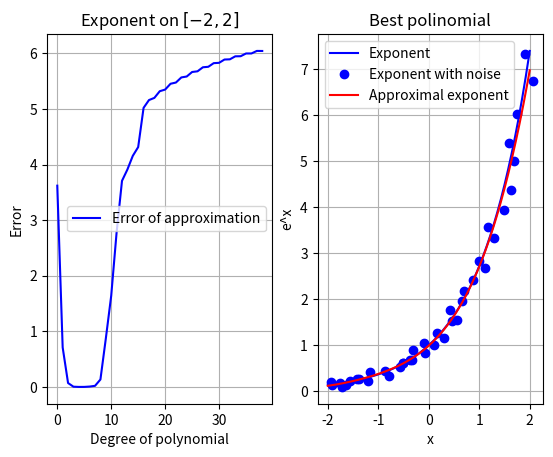

The matplotlib source for this figure:
#This programm finds the best degree of aproximal polinomial for exponent and uses it for exponent with noise
import numpy as np
import matplotlib.pyplot as plt
import math

def OLS(x, f, phi, i):
	N = x.shape[0]
	dif_inter, dif_approx = [], []
	A = np.zeros((num_of_points, i))
	for j in range(num_of_points):
		for k in range(i):
			A[j][k] = phi(x[j], k)
	f_cur = np.dot(A.transpose(), f)
	A_cur = np.dot(A.transpose(), A)
	return (solve(A_cur, f_cur, 0.0001), i)

def approx_func(x):
	return math.exp(x)

def poly(x, j):
	return x**j

def pow_x(x, j):
	ans = np.zeros((j, ))
	for i in range(j):
		ans[i] = poly(x, i)
	return ans

# Residual
def half_grad(A, u, f):
	return  np.dot(A, u) - f

# Coefficient for Fast Gradient Method
def tau(A, u, f):
	r_k = half_grad(A, u, f)
	if np.linalg.norm(r_k, 2) == 0:
		return 0
	return np.dot(r_k, r_k)/np.dot(np.dot(A, r_k), r_k)

#Method of Fast Gradient
def solve(A, f, acc):
	u, u_prev = np.zeros(f.shape), np.zeros(f.shape)
	u_prev[0] = acc + 1
	while np.linalg.norm(u - u_prev, 2) > acc:
		u_prev, u = u, u - tau(A, u, f) * half_grad(A, u, f)
	return u



num_of_points = 40
start_x, end_x = -2.0, 2.0
len_int = end_x - start_x

x = np.linspace(start_x, end_x, num_of_points)
f = np.zeros((num_of_points,))
for i in range(num_of_points):
	f[i] = approx_func(x[i])

dif_approx = []
for i in range(1, num_of_points, 1):
	u = OLS(x, f, poly, i)
	error_approx = 0
	for arg in np.linspace(start_x, end_x, num_of_points * 4):
		error_approx += (approx_func(arg) - np.dot(u[0], pow_x(arg, u[1])))**2
	dif_approx.append(error_approx/(num_of_points * 4))

#Add noise
x = x + np.random.uniform(-0.2, 0.2, x.shape)
f = f + np.random.uniform(-0.1, 0.1, f.shape)
u = OLS(x, f, poly, 5)

value = []
for arg in np.linspace(start_x, end_x, num_of_points * 4):
	value.append(np.dot(u[0], pow_x(arg, u[1])))

plt.subplot(1, 2, 1)
plt.plot(range(i), dif_approx, 'b')
plt.grid(True)
plt.xlabel(r'Degree of polynomial')
plt.ylabel(r'Error')
plt.legend(('Error of approximation',))
plt.title(r'Exponent on $[-2, 2]$')


plt.subplot(1, 2, 2)
list_arg = np.linspace(start_x, end_x, 400)
plt.plot(list_arg, np.exp(list_arg), 'b')
plt.plot(x, f, 'bo')
plt.plot(np.linspace(start_x, end_x, num_of_points * 4), value, 'r')
plt.grid(True)
plt.xlabel(r'x')
plt.ylabel(r'e^x')
plt.legend(('Exponent', 'Exponent with noise','Approximal exponent'))
plt.title(r'Best polinomial')
plt.show()
